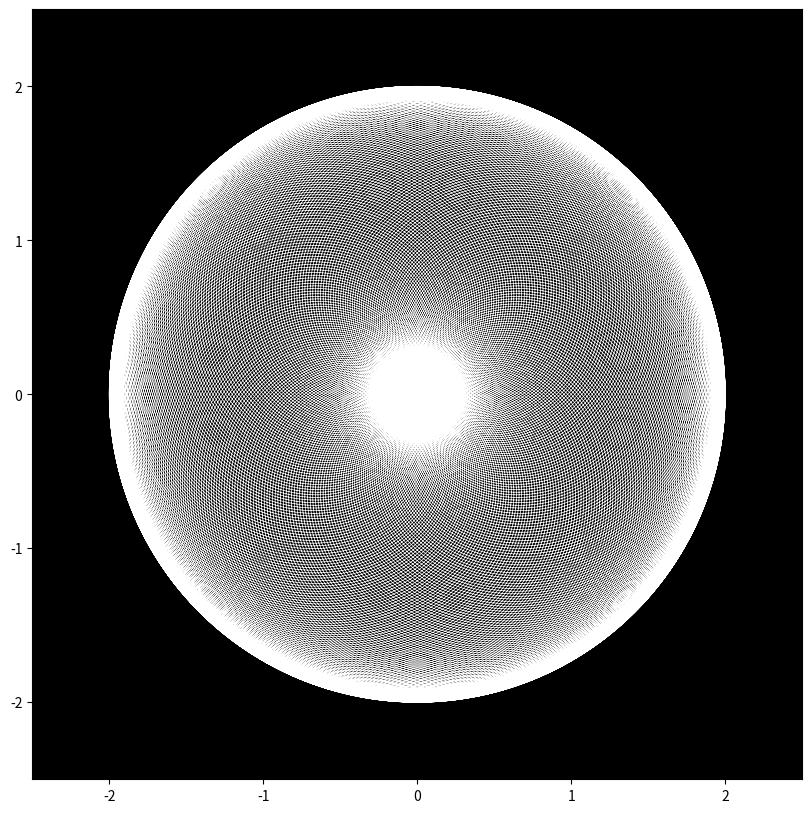

Recreate this plot in Python.
import numpy as np
import matplotlib.pyplot as plt

# Create an array of theta values in degrees
theta_degrees = np.linspace(0, 113*360, 100000)

# Convert degrees to radians
theta_radians = np.deg2rad(theta_degrees)

# Calculate z(theta) using the formula (1j is an immginary number)
z = np.exp(theta_radians * 1j) + np.exp(np.pi * theta_radians * 1j)

# Separate the real and imaginary parts of z
x = np.real(z)
y = np.imag(z)

# Create a plot with specified settings
plt.figure(figsize=(10, 10))
plt.plot(x, y, color = 'white', linewidth = 0.5)

plt.gca().set_facecolor('black')
plt.gca().set_aspect('equal')
plt.grid(False)
plt.xlim(-2.5, 2.5)
plt.ylim(-2.5, 2.5)

# Display the plot
plt.show()
